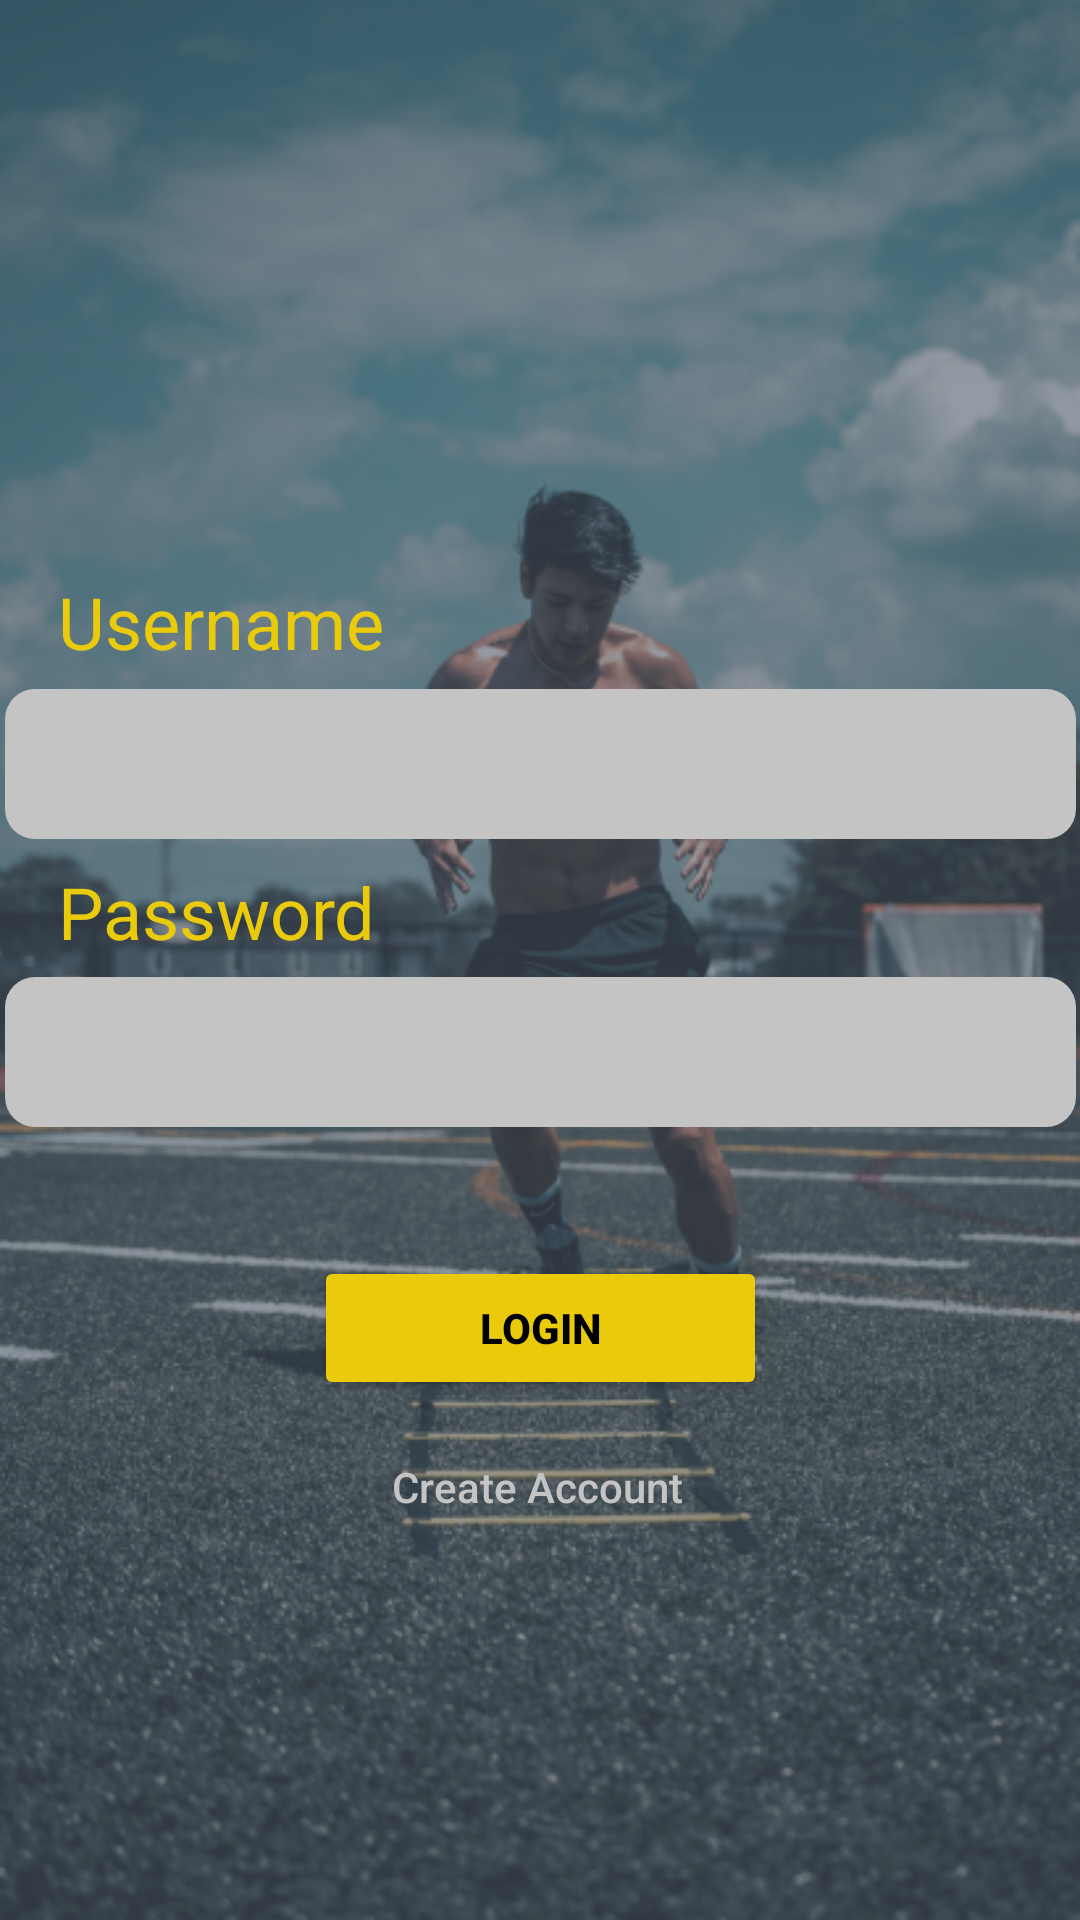

This screen was rendered from an Android layout file. Write that file and the resources it references.
<!-- AndroidManifest.xml: application theme Theme.Zyzz -->
<!-- res/layout/activity_client_login.xml -->
<?xml version="1.0" encoding="utf-8"?>
<androidx.constraintlayout.widget.ConstraintLayout xmlns:android="http://schemas.android.com/apk/res/android"
    xmlns:app="http://schemas.android.com/apk/res-auto"
    xmlns:tools="http://schemas.android.com/tools"
    android:layout_width="match_parent"
    android:layout_height="match_parent"
    tools:context=".ClientLogin"
    android:background="@drawable/client_login_background"
    >



    <EditText
        android:id="@+id/usernameInputClient"
        style="@style/Widget.AppCompat.EditText"
        android:layout_width="wrap_content"
        android:layout_height="wrap_content"
        android:background="@drawable/long_input_text_design"
        android:clickable="false"
        android:ems="10"
        android:paddingLeft="10dp"
        android:inputType="textPersonName"

        app:layout_constraintBottom_toBottomOf="parent"
        app:layout_constraintEnd_toEndOf="parent"
        app:layout_constraintStart_toStartOf="parent"
        app:layout_constraintTop_toTopOf="parent"
        app:layout_constraintVertical_bias="0.389" />

    <EditText
        android:id="@+id/passwordInputClient"
        style="@style/Widget.AppCompat.EditText"
        android:layout_width="wrap_content"
        android:layout_height="wrap_content"
        android:background="@drawable/long_input_text_design"
        android:clickable="false"
        android:ems="10"
        android:paddingLeft="10dp"
        android:inputType="textPassword"
        app:layout_constraintBottom_toBottomOf="parent"
        app:layout_constraintEnd_toEndOf="parent"
        app:layout_constraintStart_toStartOf="parent"
        app:layout_constraintTop_toTopOf="parent"
        app:layout_constraintVertical_bias="0.552" />

    <TextView
        android:id="@+id/username_text"
        android:layout_width="wrap_content"
        android:layout_height="wrap_content"
        android:width="229dp"
        android:height="32dp"
        android:background="#00FFFFFF"
        android:textSize="24sp"
        android:textColor="@color/yellow"
        android:text="Username"

        app:layout_constraintBottom_toBottomOf="parent"
        app:layout_constraintEnd_toEndOf="parent"
        app:layout_constraintHorizontal_bias="0.148"
        app:layout_constraintStart_toStartOf="parent"
        app:layout_constraintTop_toTopOf="parent"
        app:layout_constraintVertical_bias="0.314" />

    <TextView
        android:id="@+id/password_text"
        android:layout_width="wrap_content"
        android:layout_height="wrap_content"
        android:width="229dp"
        android:height="32dp"
        android:background="#00FFFFFF"
        android:text="Password"
        android:textColor="@color/yellow"
        android:textSize="24sp"

        app:layout_constraintBottom_toBottomOf="parent"
        app:layout_constraintEnd_toEndOf="parent"
        app:layout_constraintHorizontal_bias="0.148"
        app:layout_constraintStart_toStartOf="parent"
        app:layout_constraintTop_toTopOf="parent"
        app:layout_constraintVertical_bias="0.473" />

    <Button
        android:id="@+id/loginButton"
        android:layout_width="wrap_content"
        android:layout_height="wrap_content"

        android:text="Login"
        android:height="45dp"
        android:width="151dp"
        android:textColor="#000000"
        android:onClick="loginClient"
        android:backgroundTint="@color/yellow"
        app:cornerRadius="10dp"
        android:textStyle="bold"
        app:layout_constraintBottom_toBottomOf="parent"
        app:layout_constraintEnd_toEndOf="parent"
        app:layout_constraintStart_toStartOf="parent"
        app:layout_constraintTop_toTopOf="parent"

        app:layout_constraintVertical_bias="0.707" />

    <Button
        android:id="@+id/registerClient"
        android:layout_width="wrap_content"
        android:layout_height="wrap_content"
        android:background="@color/transparent"
        android:onClick="createAccountClient"
        android:text="Create Account"
        android:textAllCaps="false"

        android:textColor="#C4C4C4"
        app:layout_constraintBottom_toBottomOf="parent"
        app:layout_constraintEnd_toEndOf="parent"
        app:layout_constraintHorizontal_bias="0.497"

        app:layout_constraintStart_toStartOf="parent"
        app:layout_constraintTop_toTopOf="parent"
        app:layout_constraintVertical_bias="0.797" />


</androidx.constraintlayout.widget.ConstraintLayout>
<!-- resources referenced by this layout -->
<resources>
  <color name="transparent">#00FFFFFF</color>
  <color name="yellow">#E9CB0C</color>
  <!-- drawable client_login_background: png bitmap (drawable, 373773 bytes) -->
  <!-- drawable long_input_text_design (drawable) -->
  <?xml version="1.0" encoding="utf-8"?>
  <shape xmlns:android="http://schemas.android.com/apk/res/android" android:shape="rectangle">
      <solid android:color="@color/greyInput"></solid>
      <corners android:radius="10dp"></corners>
      <size android:height="50dp"></size>
      <size android:width="357dp"></size>
  
  </shape>
  <style name="Theme.Zyzz" parent="Theme.MaterialComponents.DayNight.DarkActionBar">
          
          <item name="colorPrimary">@color/yellow</item>
          <item name="colorPrimaryVariant">@color/yellow</item>
          <item name="colorOnPrimary">@color/white</item>
          
          <item name="colorSecondary">@color/teal_200</item>
          <item name="colorSecondaryVariant">@color/teal_700</item>
          <item name="colorOnSecondary">@color/black</item>
          
          <item name="android:statusBarColor" tools:targetApi="l">?attr/colorPrimaryVariant</item>
          
          <item name="android:background">@color/grey</item>
  
      </style>
  <color name="greyInput">#C4C4C4</color>
  <color name="white">#FFFFFFFF</color>
  <color name="teal_200">#FF03DAC5</color>
  <color name="teal_700">#FF018786</color>
  <color name="black">#FF000000</color>
  <color name="grey">#4F5A69</color>
</resources>
